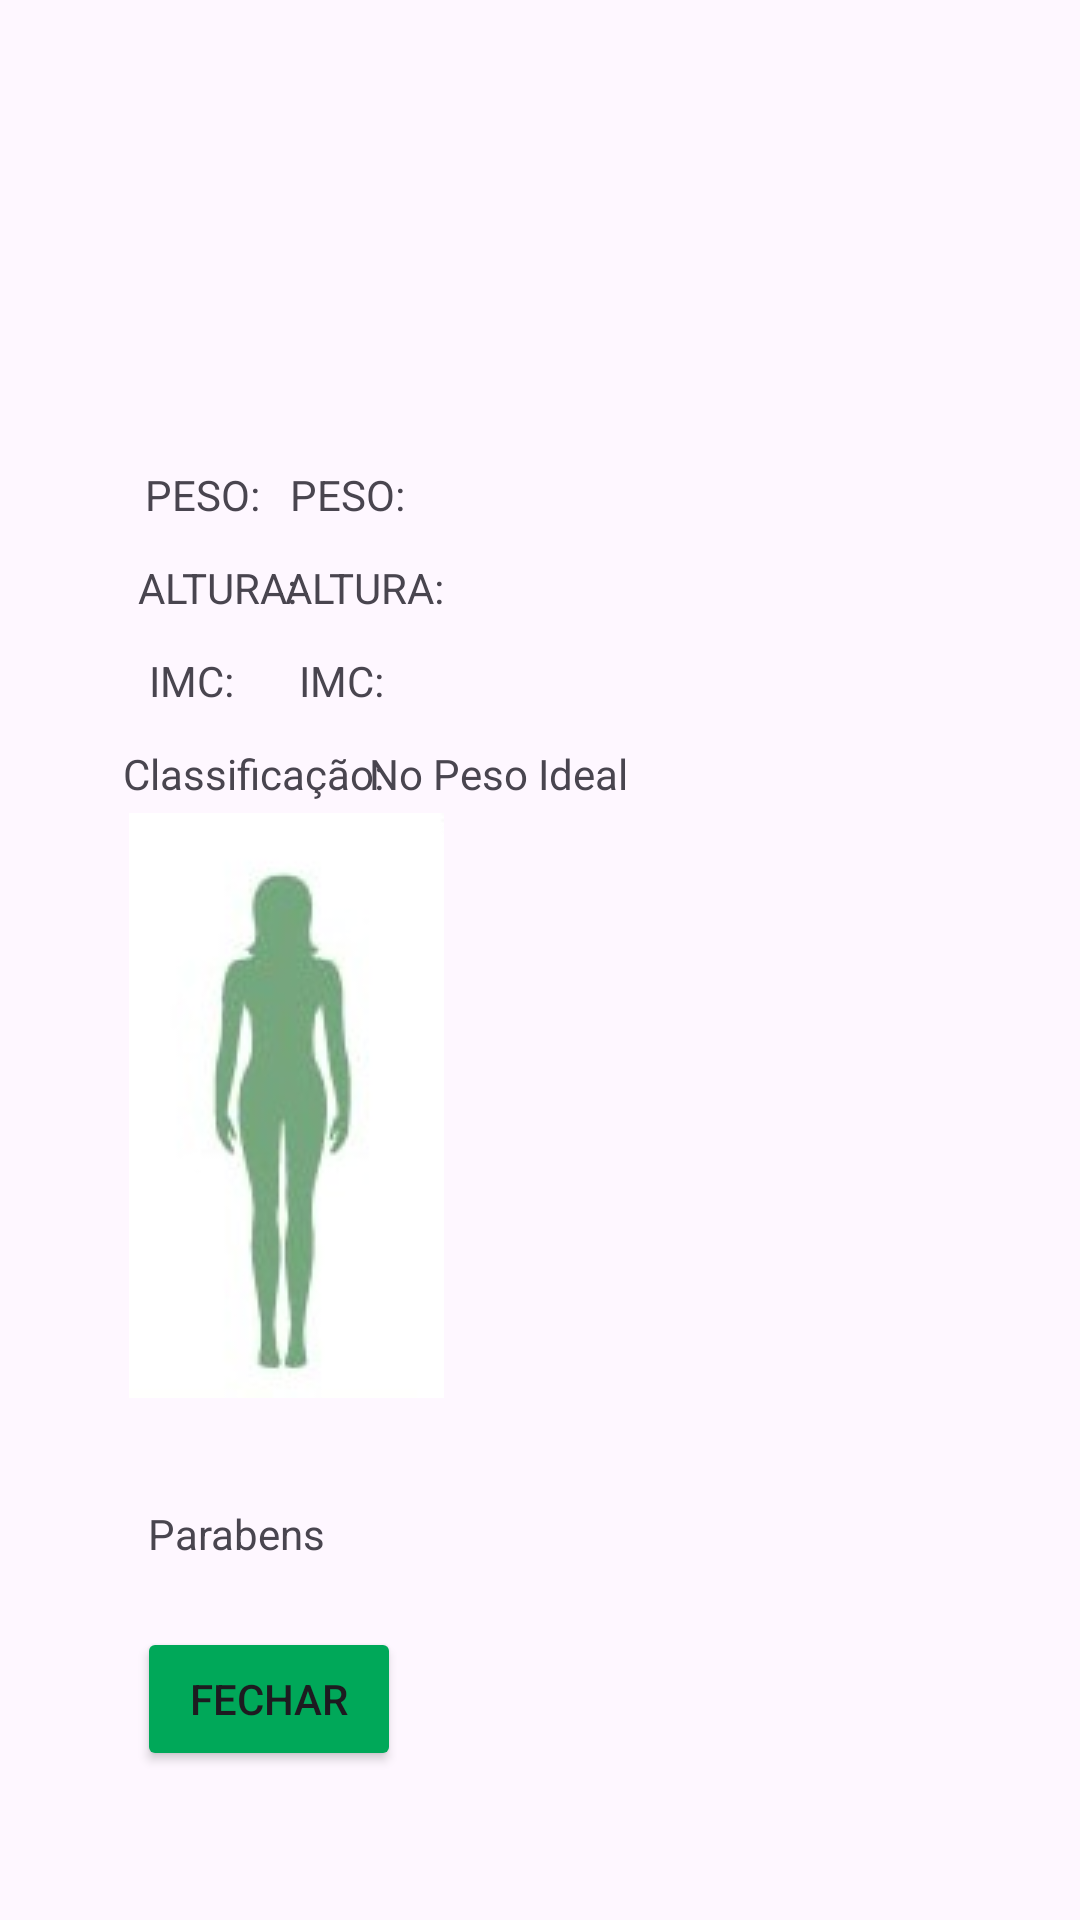

This screen was rendered from an Android layout file. Write that file and the resources it references.
<!-- AndroidManifest.xml: application theme Theme.Ni1 -->
<!-- res/layout/activity_peso_normal.xml -->
<?xml version="1.0" encoding="utf-8"?>
<androidx.constraintlayout.widget.ConstraintLayout xmlns:android="http://schemas.android.com/apk/res/android"
    xmlns:app="http://schemas.android.com/apk/res-auto"
    xmlns:tools="http://schemas.android.com/tools"
    android:id="@+id/main"
    android:layout_width="match_parent"
    android:layout_height="match_parent"
    tools:context=".AbaixodoPesoActivity">

    <TextView
        android:id="@+id/textoPeso2"
        android:layout_width="wrap_content"
        android:layout_height="wrap_content"
        android:text="@string/peso"
        app:layout_constraintBottom_toBottomOf="parent"
        app:layout_constraintEnd_toEndOf="parent"
        app:layout_constraintHorizontal_bias="0.15"
        app:layout_constraintStart_toStartOf="parent"
        app:layout_constraintTop_toTopOf="parent"
        app:layout_constraintVertical_bias="0.25" />

    <TextView
        android:id="@+id/textoMostraPeso2"
        android:layout_width="wrap_content"
        android:layout_height="wrap_content"
        android:text="@string/peso"
        app:layout_constraintBottom_toBottomOf="parent"
        app:layout_constraintEnd_toEndOf="parent"
        app:layout_constraintHorizontal_bias="0.3"
        app:layout_constraintStart_toStartOf="parent"
        app:layout_constraintTop_toTopOf="parent"
        app:layout_constraintVertical_bias="0.25" />

    <TextView
        android:id="@+id/textoAltura2"
        android:layout_width="wrap_content"
        android:layout_height="wrap_content"
        android:text="@string/altura"
        app:layout_constraintBottom_toBottomOf="parent"
        app:layout_constraintEnd_toEndOf="parent"
        app:layout_constraintHorizontal_bias="0.15"
        app:layout_constraintStart_toStartOf="parent"
        app:layout_constraintTop_toTopOf="parent"
        app:layout_constraintVertical_bias="0.3" />

    <TextView
        android:id="@+id/textoMostraAltura2"
        android:layout_width="wrap_content"
        android:layout_height="wrap_content"
        android:text="@string/altura"
        app:layout_constraintBottom_toBottomOf="parent"
        app:layout_constraintEnd_toEndOf="parent"
        app:layout_constraintHorizontal_bias="0.31"
        app:layout_constraintStart_toStartOf="parent"
        app:layout_constraintTop_toTopOf="parent"
        app:layout_constraintVertical_bias="0.3" />

    <TextView
        android:id="@+id/textoIMC2"
        android:layout_width="wrap_content"
        android:layout_height="wrap_content"
        android:text="@string/IMC"
        app:layout_constraintBottom_toBottomOf="parent"
        app:layout_constraintEnd_toEndOf="parent"
        app:layout_constraintHorizontal_bias="0.15"
        app:layout_constraintStart_toStartOf="parent"
        app:layout_constraintTop_toTopOf="parent"
        app:layout_constraintVertical_bias="0.35" />

    <TextView
        android:id="@+id/textoMostraIMC2"
        android:layout_width="wrap_content"
        android:layout_height="wrap_content"
        android:text="@string/IMC"
        app:layout_constraintBottom_toBottomOf="parent"
        app:layout_constraintEnd_toEndOf="parent"
        app:layout_constraintHorizontal_bias="0.3"
        app:layout_constraintStart_toStartOf="parent"
        app:layout_constraintTop_toTopOf="parent"
        app:layout_constraintVertical_bias="0.35" />

    <TextView
        android:id="@+id/textoclassificacao2"
        android:layout_width="wrap_content"
        android:layout_height="wrap_content"
        android:text="@string/Classificação"
        app:layout_constraintBottom_toBottomOf="parent"
        app:layout_constraintEnd_toEndOf="parent"
        app:layout_constraintHorizontal_bias="0.15"
        app:layout_constraintStart_toStartOf="parent"
        app:layout_constraintTop_toTopOf="parent"
        app:layout_constraintVertical_bias="0.4" />

    <TextView
        android:id="@+id/textoMostraClassificacao2"
        android:layout_width="wrap_content"
        android:layout_height="wrap_content"
        android:text="@string/pesoideal"
        app:layout_constraintBottom_toBottomOf="parent"
        app:layout_constraintEnd_toEndOf="parent"
        app:layout_constraintHorizontal_bias="0.45"
        app:layout_constraintStart_toStartOf="parent"
        app:layout_constraintTop_toTopOf="parent"
        app:layout_constraintVertical_bias="0.4" />

    <ImageView
        android:id="@+id/imagemPesoIdeal"
        android:layout_width="wrap_content"
        android:layout_height="wrap_content"
        app:layout_constraintBottom_toBottomOf="parent"
        app:layout_constraintEnd_toEndOf="parent"
        app:layout_constraintHorizontal_bias="0.168"
        app:layout_constraintStart_toStartOf="parent"
        app:layout_constraintTop_toTopOf="parent"
        app:layout_constraintVertical_bias="0.609"
        app:srcCompat="@drawable/pesoideal" />

    <TextView
        android:id="@+id/textMsgMotivadora1"
        android:layout_width="wrap_content"
        android:layout_height="wrap_content"
        android:text="Parabens"
        app:layout_constraintBottom_toBottomOf="parent"
        app:layout_constraintEnd_toEndOf="parent"
        app:layout_constraintHorizontal_bias="0.164"
        app:layout_constraintStart_toStartOf="parent"
        app:layout_constraintTop_toTopOf="parent"
        app:layout_constraintVertical_bias="0.808" />

    <Button
        android:id="@+id/btn1tela4"
        android:layout_width="wrap_content"
        android:layout_height="wrap_content"
        android:text="@string/botao3tela2"
        android:backgroundTint="@color/verde_fecap2"
        app:layout_constraintBottom_toBottomOf="parent"
        app:layout_constraintEnd_toEndOf="parent"
        app:layout_constraintHorizontal_bias="0.168"
        app:layout_constraintStart_toStartOf="parent"
        app:layout_constraintTop_toTopOf="parent"
        app:layout_constraintVertical_bias="0.916" />
</androidx.constraintlayout.widget.ConstraintLayout>
<!-- resources referenced by this layout -->
<resources>
  <color name="verde_fecap2">#00A859</color>
  <!-- drawable pesoideal: jpeg bitmap (drawable, 3508 bytes) -->
  <string name="IMC">IMC:</string>
  <string name="altura">ALTURA:</string>
  <string name="botao3tela2">Fechar</string>
  <string name="peso">PESO:</string>
  <string name="pesoideal">No Peso Ideal</string>
  <style name="Theme.Ni1" parent="Base.Theme.Ni1" />
  <style name="Base.Theme.Ni1" parent="Theme.Material3.DayNight.NoActionBar">
          
          
      </style>
</resources>
